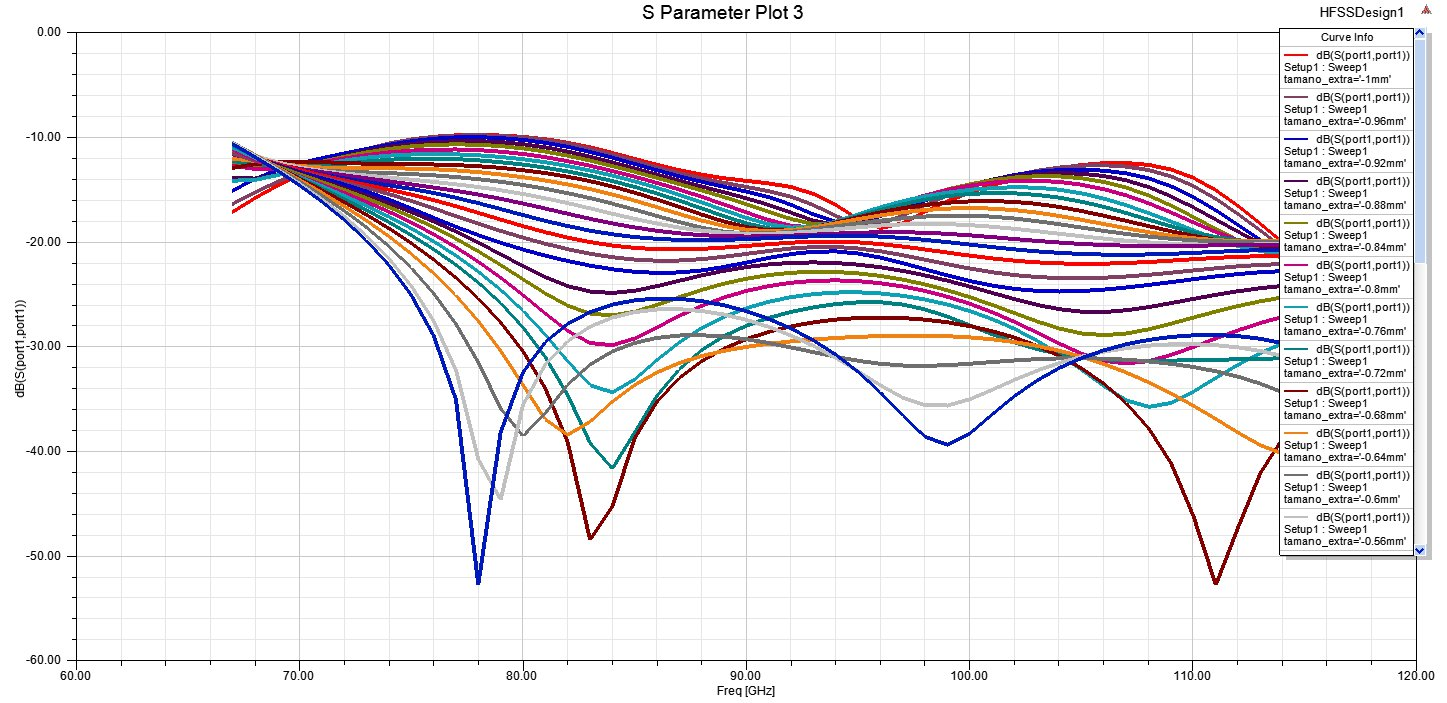

Values plotted in this chart, from the file beside it:
Freq [GHz], dB(S(port1,port1)) [] - tamano_extra='-1…, dB(S(port1,port1)) [] - tamano_extra='-0…, dB(S(port1,port1)) [] - tamano_extra='-0…, dB(S(port1,port1)) [] - tamano_extra='-0…, dB(S(port1,port1)) [] - tamano_extra='-0…, dB(S(port1,port1)) [] - tamano_extra='-0…, dB(S(port1,port1)) [] - tamano_extra='-0…, dB(S(port1,port1)) [] - tamano_extra='-0…, dB(S(port1,port1)) [] - tamano_extra='-0…, dB(S(port1,port1)) [] - tamano_extra='-0…, dB(S(port1,port1)) [] - tamano_extra='-0…, dB(S(port1,port1)) [] - tamano_extra='-0…, dB(S(port1,port1)) [] - tamano_extra='-0…, dB(S(port1,port1)) [] - tamano_extra='-0…, dB(S(port1,port1)) [] - tamano_extra='-0…, dB(S(port1,port1)) [] - tamano_extra='-0…, dB(S(port1,port1)) [] - tamano_extra='-0…, dB(S(port1,port1)) [] - tamano_extra='-0…, dB(S(port1,port1)) [] - tamano_extra='-0…, dB(S(port1,port1)) [] - tamano_extra='-0…, dB(S(port1,port1)) [] - tamano_extra='-0…, dB(S(port1,port1)) [] - tamano_extra='-0…, dB(S(port1,port1)) [] - tamano_extra='-0…
67, -17.18, -16.41, -15.14, -13.97, -12.62, -12.75, -14.18, -12.3, -12.97, -12.09, -11.35, -11.17, -11.67, -11.48, -11.3, -11.56, -11.2, -11.2, -11.21, -11.2, -11.03, -10.8, -10.67
68, -15.85, -15.3, -14.02, -13.97, -13, -13.06, -14.11, -12.57, -12.6, -12.29, -12.04, -11.81, -12.18, -12.12, -11.97, -12.27, -11.94, -12, -12.04, -12.12, -12, -11.85, -11.76
69, -14.67, -14.3, -13.17, -13.62, -13.03, -13.03, -13.67, -12.79, -12.41, -12.55, -12.6, -12.42, -12.65, -12.65, -12.57, -12.87, -12.68, -12.77, -12.82, -12.97, -12.93, -12.91, -12.87
70, -13.64, -13.4, -12.54, -13.06, -12.78, -12.78, -13.13, -12.85, -12.37, -12.78, -12.98, -12.9, -13.04, -13.14, -13.14, -13.38, -13.35, -13.49, -13.57, -13.77, -13.82, -13.92, -13.98
71, -12.72, -12.57, -12.04, -12.42, -12.37, -12.43, -12.65, -12.75, -12.42, -12.93, -13.2, -13.25, -13.37, -13.58, -13.67, -13.85, -13.95, -14.18, -14.31, -14.55, -14.71, -14.91, -15.09
72, -11.91, -11.82, -11.59, -11.83, -11.91, -12.06, -12.27, -12.57, -12.5, -12.99, -13.32, -13.49, -13.67, -13.97, -14.15, -14.33, -14.55, -14.86, -15.06, -15.35, -15.62, -15.92, -16.23
73, -11.22, -11.17, -11.16, -11.33, -11.49, -11.74, -11.98, -12.36, -12.56, -13, -13.4, -13.7, -13.96, -14.31, -14.6, -14.86, -15.21, -15.58, -15.85, -16.21, -16.58, -17, -17.44
74, -10.66, -10.64, -10.76, -10.95, -11.15, -11.49, -11.79, -12.19, -12.6, -13.01, -13.46, -13.89, -14.25, -14.63, -15.04, -15.46, -15.98, -16.34, -16.7, -17.15, -17.62, -18.15, -18.74
75, -10.25, -10.25, -10.42, -10.68, -10.91, -11.32, -11.68, -12.09, -12.61, -13.03, -13.55, -14.09, -14.54, -14.97, -15.51, -16.12, -16.83, -17.17, -17.62, -18.17, -18.74, -19.38, -20.15
76, -9.995, -10.01, -10.18, -10.5, -10.77, -11.22, -11.64, -12.07, -12.64, -13.09, -13.67, -14.3, -14.84, -15.35, -16.03, -16.83, -17.72, -18.07, -18.62, -19.29, -19.97, -20.73, -21.71
77, -9.863, -9.881, -10.05, -10.41, -10.72, -11.21, -11.67, -12.12, -12.7, -13.2, -13.83, -14.53, -15.16, -15.81, -16.62, -17.56, -18.58, -19.04, -19.72, -20.54, -21.33, -22.22, -23.45
78, -9.83, -9.85, -10.03, -10.41, -10.76, -11.27, -11.76, -12.24, -12.8, -13.37, -14.04, -14.79, -15.51, -16.33, -17.25, -18.28, -19.38, -20.09, -20.92, -21.91, -22.86, -23.9, -25.42
79, -9.877, -9.902, -10.11, -10.51, -10.88, -11.41, -11.92, -12.42, -12.96, -13.59, -14.29, -15.09, -15.91, -16.89, -17.89, -18.97, -20.1, -21.2, -22.22, -23.43, -24.59, -25.86, -27.7
80, -10, -10.04, -10.29, -10.7, -11.1, -11.64, -12.14, -12.65, -13.18, -13.85, -14.59, -15.45, -16.36, -17.46, -18.52, -19.61, -20.75, -22.32, -23.59, -25.1, -26.58, -28.18, -30.46
81, -10.23, -10.29, -10.57, -11, -11.41, -11.94, -12.43, -12.94, -13.46, -14.16, -14.95, -15.86, -16.85, -18.01, -19.1, -20.2, -21.33, -23.38, -24.94, -26.86, -28.87, -31.02, -34
82, -10.56, -10.65, -10.95, -11.4, -11.8, -12.32, -12.78, -13.3, -13.81, -14.54, -15.37, -16.32, -17.34, -18.52, -19.61, -20.72, -21.85, -24.24, -26.11, -28.52, -31.41, -34.63, -39.13
83, -11.01, -11.12, -11.44, -11.89, -12.26, -12.76, -13.21, -13.72, -14.23, -14.98, -15.85, -16.83, -17.82, -18.95, -20.04, -21.15, -22.28, -24.76, -26.86, -29.67, -33.68, -39.2, -48.43
84, -11.54, -11.68, -11.99, -12.44, -12.78, -13.26, -13.69, -14.22, -14.74, -15.5, -16.38, -17.34, -18.26, -19.3, -20.37, -21.49, -22.63, -24.89, -27.04, -29.88, -34.38, -41.65, -45.26
85, -12.11, -12.29, -12.59, -13.02, -13.34, -13.81, -14.25, -14.78, -15.33, -16.08, -16.95, -17.83, -18.65, -19.56, -20.6, -21.71, -22.87, -24.68, -26.69, -29.23, -33.14, -38.2, -38.74
86, -12.67, -12.89, -13.19, -13.6, -13.92, -14.4, -14.86, -15.41, -15.99, -16.72, -17.55, -18.28, -18.97, -19.73, -20.72, -21.82, -22.98, -24.24, -26.03, -28.17, -31.28, -34.68, -35.25
87, -13.19, -13.45, -13.77, -14.18, -14.51, -15.04, -15.53, -16.09, -16.7, -17.37, -18.15, -18.66, -19.21, -19.83, -20.74, -21.8, -22.94, -23.72, -25.29, -27.08, -29.6, -32.16, -33
88, -13.62, -13.96, -14.29, -14.74, -15.12, -15.72, -16.26, -16.83, -17.42, -17.99, -18.67, -18.95, -19.38, -19.86, -20.69, -21.66, -22.74, -23.22, -24.6, -26.12, -28.23, -30.34, -31.39
89, -13.95, -14.39, -14.77, -15.29, -15.75, -16.45, -17.01, -17.58, -18.08, -18.51, -19.04, -19.15, -19.48, -19.83, -20.56, -21.44, -22.41, -22.77, -24, -25.32, -27.17, -29, -30.2
90, -14.21, -14.78, -15.23, -15.87, -16.42, -17.22, -17.73, -18.26, -18.62, -18.87, -19.22, -19.25, -19.51, -19.76, -20.41, -21.17, -21.99, -22.42, -23.53, -24.7, -26.35, -28.01, -29.29
91, -14.44, -15.18, -15.75, -16.5, -17.14, -17.94, -18.34, -18.74, -18.92, -19, -19.21, -19.25, -19.49, -19.66, -20.24, -20.89, -21.55, -22.17, -23.19, -24.23, -25.73, -27.27, -28.6
92, -14.79, -15.71, -16.48, -17.24, -17.84, -18.48, -18.66, -18.86, -18.92, -18.9, -19.05, -19.16, -19.42, -19.57, -20.1, -20.65, -21.18, -22.02, -22.97, -23.92, -25.29, -26.7, -28.08
93, -15.44, -16.51, -17.41, -18, -18.33, -18.65, -18.56, -18.63, -18.64, -18.63, -18.81, -19.01, -19.33, -19.49, -20.01, -20.51, -20.95, -21.98, -22.87, -23.74, -25, -26.27, -27.69
94, -16.51, -17.56, -18.11, -18.42, -18.33, -18.36, -18.08, -18.14, -18.18, -18.25, -18.53, -18.82, -19.23, -19.44, -19.99, -20.51, -20.93, -22.04, -22.89, -23.69, -24.85, -25.96, -27.43
95, -17.85, -18.36, -18.11, -18.14, -17.81, -17.74, -17.4, -17.55, -17.67, -17.85, -18.25, -18.63, -19.15, -19.45, -20.07, -20.65, -21.13, -22.19, -23.02, -23.77, -24.83, -25.78, -27.28
96, -18.7, -18.3, -17.56, -17.4, -17.05, -16.97, -16.71, -16.97, -17.2, -17.49, -17.99, -18.46, -19.1, -19.52, -20.23, -20.92, -21.53, -22.45, -23.27, -23.96, -24.94, -25.78, -27.23
97, -18.24, -17.51, -16.83, -16.57, -16.29, -16.23, -16.13, -16.43, -16.81, -17.2, -17.77, -18.35, -19.1, -19.65, -20.47, -21.29, -22.05, -22.79, -23.62, -24.28, -25.17, -26.01, -27.29
98, -17.13, -16.51, -16.06, -15.81, -15.6, -15.58, -15.67, -15.99, -16.5, -16.98, -17.6, -18.3, -19.15, -19.83, -20.75, -21.72, -22.64, -23.22, -24.08, -24.71, -25.52, -26.47, -27.44
99, -16.12, -15.58, -15.33, -15.13, -15.01, -15.05, -15.32, -15.66, -16.28, -16.84, -17.52, -18.33, -19.25, -20.05, -21.05, -22.16, -23.23, -23.73, -24.64, -25.26, -26, -27.16, -27.7
100, -15.32, -14.81, -14.66, -14.56, -14.52, -14.65, -15.06, -15.44, -16.16, -16.8, -17.52, -18.42, -19.4, -20.28, -21.34, -22.57, -23.76, -24.29, -25.3, -25.93, -26.62, -27.98, -28.06
101, -14.62, -14.18, -14.08, -14.09, -14.14, -14.37, -14.88, -15.36, -16.13, -16.85, -17.61, -18.58, -19.57, -20.52, -21.6, -22.92, -24.2, -24.89, -26.04, -26.73, -27.39, -28.84, -28.54
102, -13.99, -13.67, -13.64, -13.75, -13.88, -14.22, -14.81, -15.39, -16.21, -16.99, -17.79, -18.78, -19.75, -20.74, -21.82, -23.19, -24.51, -25.49, -26.82, -27.66, -28.33, -29.61, -29.16
103, -13.44, -13.25, -13.33, -13.54, -13.75, -14.19, -14.85, -15.54, -16.4, -17.23, -18.05, -19, -19.93, -20.92, -21.98, -23.37, -24.7, -26.03, -27.61, -28.68, -29.45, -30.25, -29.94
104, -13, -12.93, -13.17, -13.46, -13.77, -14.31, -15.04, -15.81, -16.69, -17.55, -18.34, -19.24, -20.08, -21.07, -22.07, -23.47, -24.76, -26.45, -28.29, -29.73, -30.76, -30.72, -30.9
105, -12.69, -12.74, -13.13, -13.52, -13.95, -14.57, -15.39, -16.19, -17.08, -17.92, -18.66, -19.48, -20.22, -21.17, -22.11, -23.49, -24.71, -26.68, -28.75, -30.68, -32.24, -31.04, -32.09
106, -12.52, -12.7, -13.23, -13.74, -14.3, -15, -15.9, -16.69, -17.53, -18.32, -18.97, -19.71, -20.32, -21.23, -22.1, -23.44, -24.57, -26.71, -28.92, -31.37, -33.8, -31.22, -33.57
107, -12.5, -12.84, -13.49, -14.15, -14.85, -15.59, -16.54, -17.28, -18.02, -18.73, -19.27, -19.91, -20.39, -21.25, -22.04, -23.32, -24.37, -26.54, -28.76, -31.62, -35.13, -31.32, -35.42
108, -12.68, -13.18, -13.97, -14.8, -15.61, -16.34, -17.28, -17.91, -18.52, -19.1, -19.52, -20.07, -20.42, -21.22, -21.94, -23.16, -24.13, -26.24, -28.36, -31.39, -35.76, -31.35, -37.83
109, -13.12, -13.78, -14.72, -15.68, -16.56, -17.22, -18.09, -18.54, -19.01, -19.43, -19.72, -20.19, -20.42, -21.16, -21.81, -22.96, -23.86, -25.86, -27.82, -30.81, -35.38, -31.34, -41.14
110, -13.91, -14.7, -15.75, -16.74, -17.65, -18.16, -18.92, -19.11, -19.45, -19.68, -19.87, -20.26, -20.39, -21.07, -21.67, -22.75, -23.58, -25.46, -27.24, -30.04, -34.3, -31.31, -46.2
111, -15.09, -15.92, -17.01, -17.9, -18.79, -19.08, -19.73, -19.55, -19.84, -19.86, -19.97, -20.29, -20.35, -20.97, -21.55, -22.54, -23.32, -25.07, -26.66, -29.23, -33, -31.27, -52.76
112, -16.6, -17.37, -18.41, -19.06, -19.88, -19.85, -20.43, -19.86, -20.16, -19.94, -20.02, -20.29, -20.31, -20.88, -21.45, -22.35, -23.09, -24.73, -26.14, -28.45, -31.74, -31.22, -47.24
113, -18.31, -18.96, -19.85, -20.16, -20.83, -20.42, -20.9, -20.04, -20.38, -19.94, -20.03, -20.26, -20.27, -20.8, -21.39, -22.21, -22.91, -24.44, -25.68, -27.75, -30.63, -31.17, -42.04
114, -20.09, -20.57, -21.27, -21.16, -21.59, -20.75, -21.06, -20.09, -20.49, -19.88, -20.04, -20.25, -20.27, -20.77, -21.39, -22.14, -22.81, -24.22, -25.31, -27.17, -29.69, -31.12, -38.75
115, -21.84, -22.15, -22.64, -22.03, -22.14, -20.92, -20.95, -20.08, -20.46, -19.81, -20.06, -20.27, -20.33, -20.8, -21.44, -22.13, -22.78, -24.08, -25.04, -26.7, -28.92, -31.08, -36.42
116, -23.51, -23.65, -23.92, -22.79, -22.46, -21, -20.69, -20.06, -20.28, -19.89, -20.14, -20.37, -20.46, -20.9, -21.54, -22.19, -22.83, -24.02, -24.87, -26.35, -28.3, -31.05, -34.67
